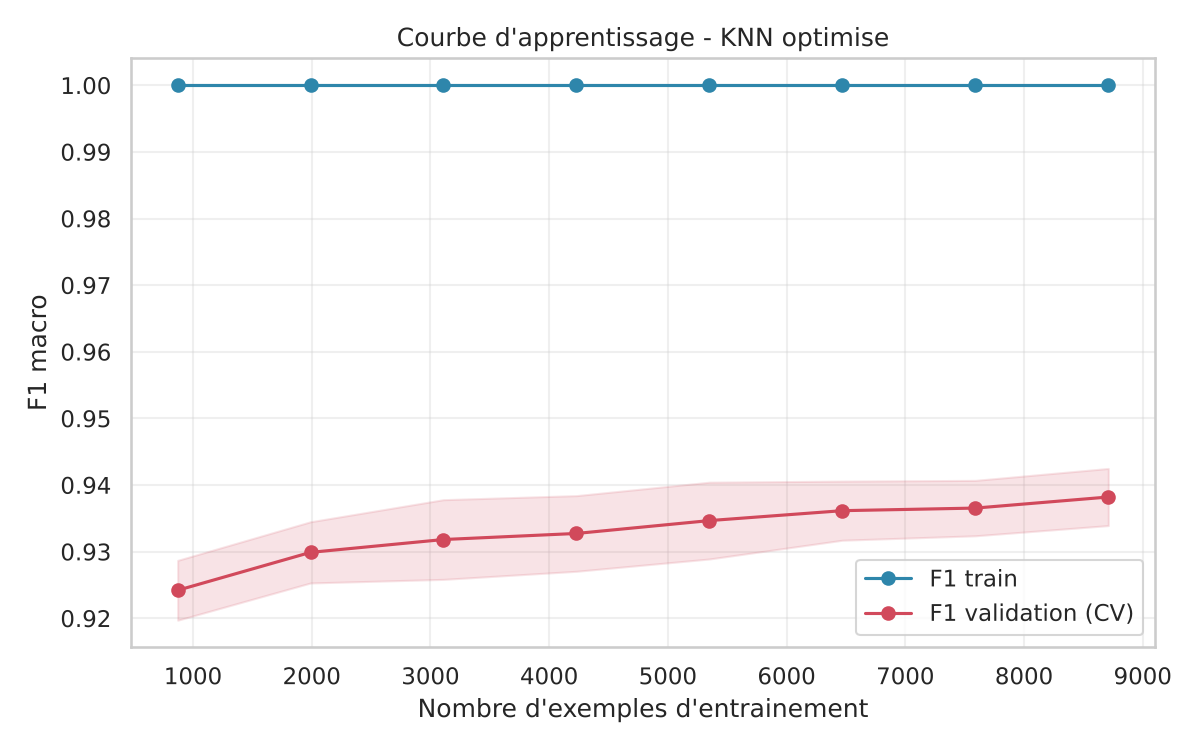

The data file committed next to this chart (first rows):
taille_train, F1_train_moy, F1_train_std, F1_validation_moy, F1_validation_std
871, 1.0, 0.0, 0.9242, 0.004491
1990, 1.0, 0.0, 0.9299, 0.004593
3110, 1.0, 0.0, 0.9318, 0.005981
4230, 1.0, 0.0, 0.9327, 0.005678
5350, 1.0, 0.0, 0.9347, 0.005762
6470, 1.0, 0.0, 0.9362, 0.004435
7590, 1.0, 0.0, 0.9365, 0.004159
8710, 1.0, 0.0, 0.9382, 0.004285
